The GitHub repository naej0/Soil-Analysis contains a labelled image folder "dataset" with 5 categories: clay, clay loam, loam, rock land, silty clay. Examples follow, each with its label.

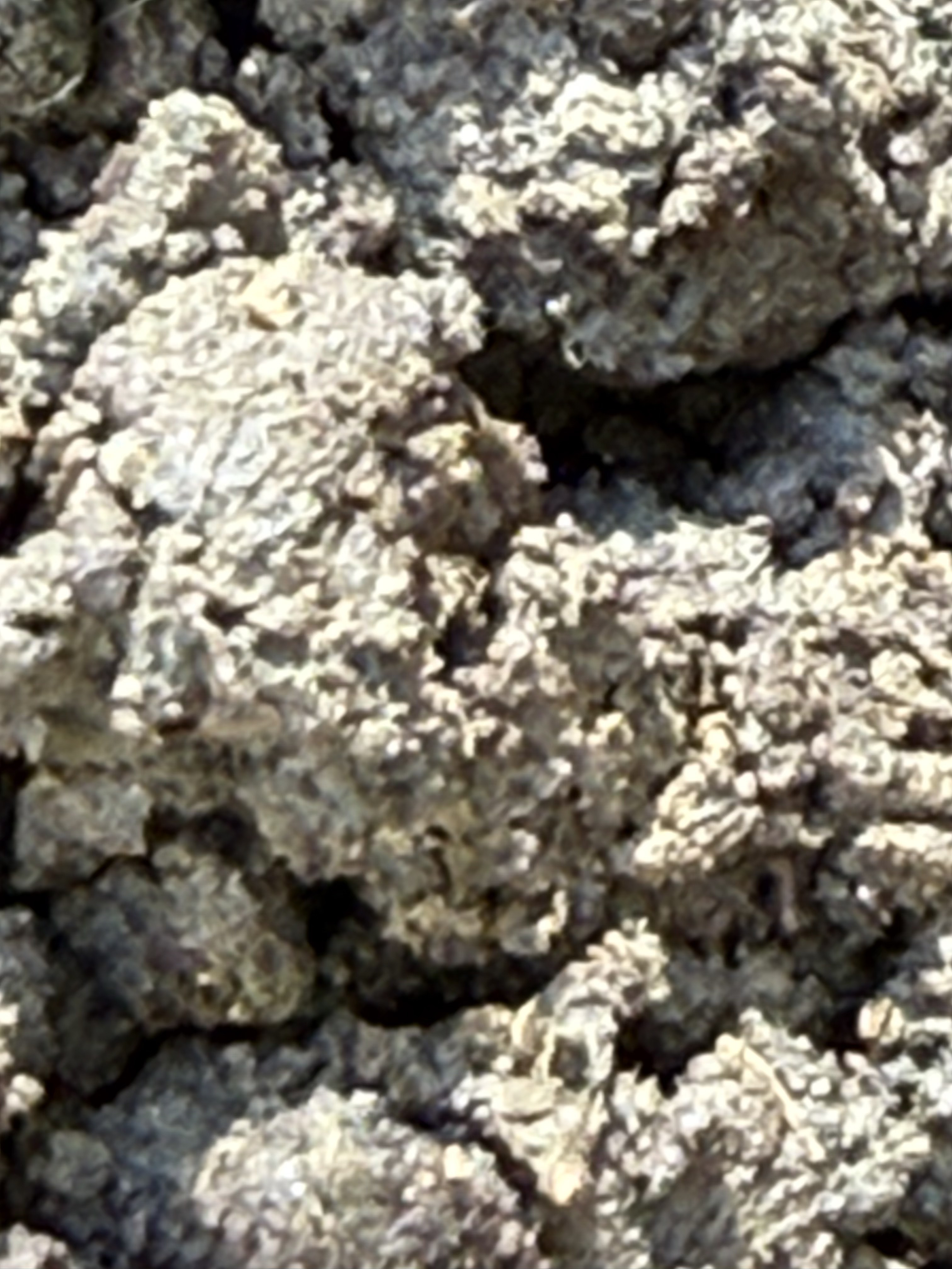
Label: clay loam

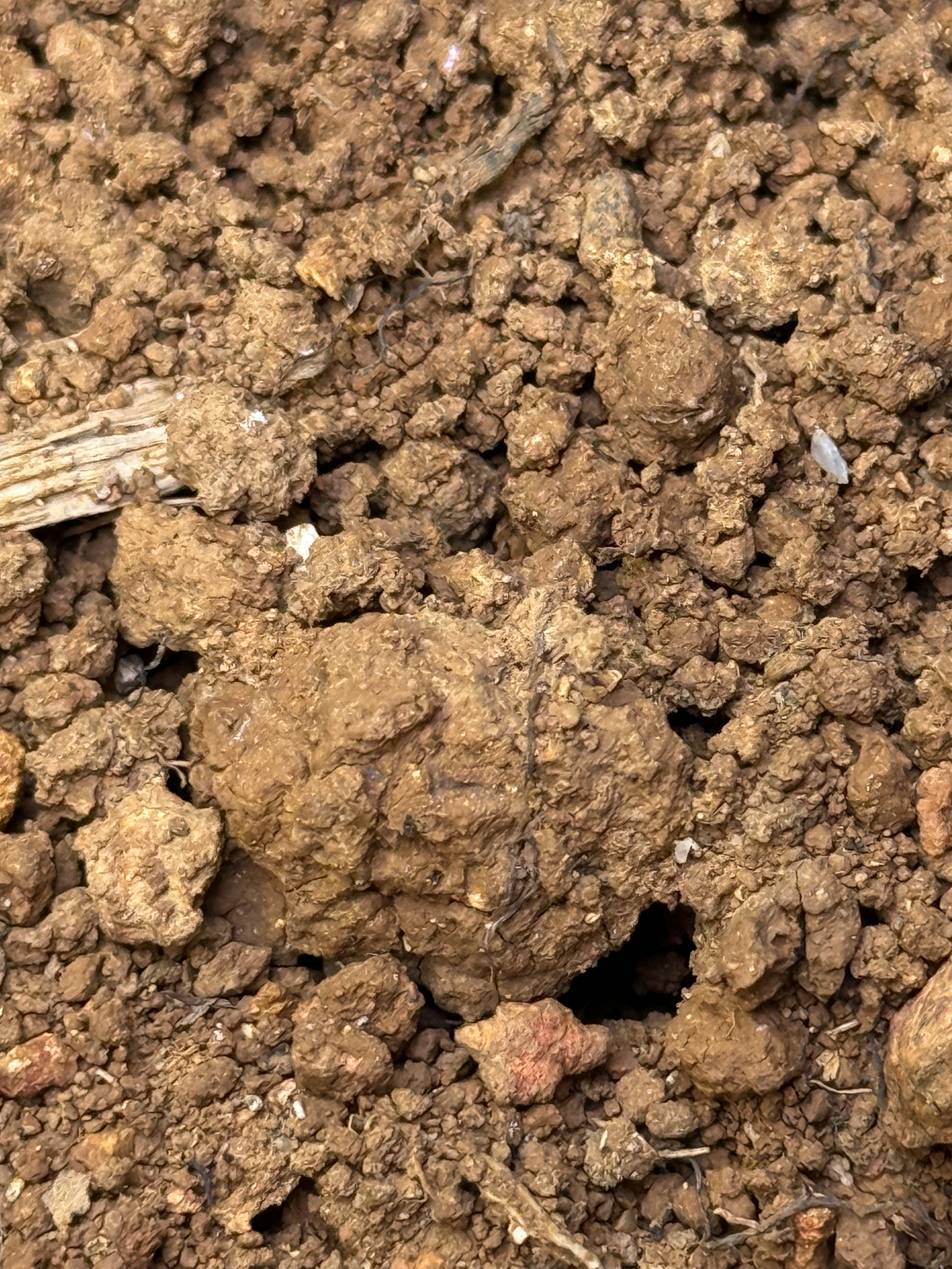
Label: silty clay

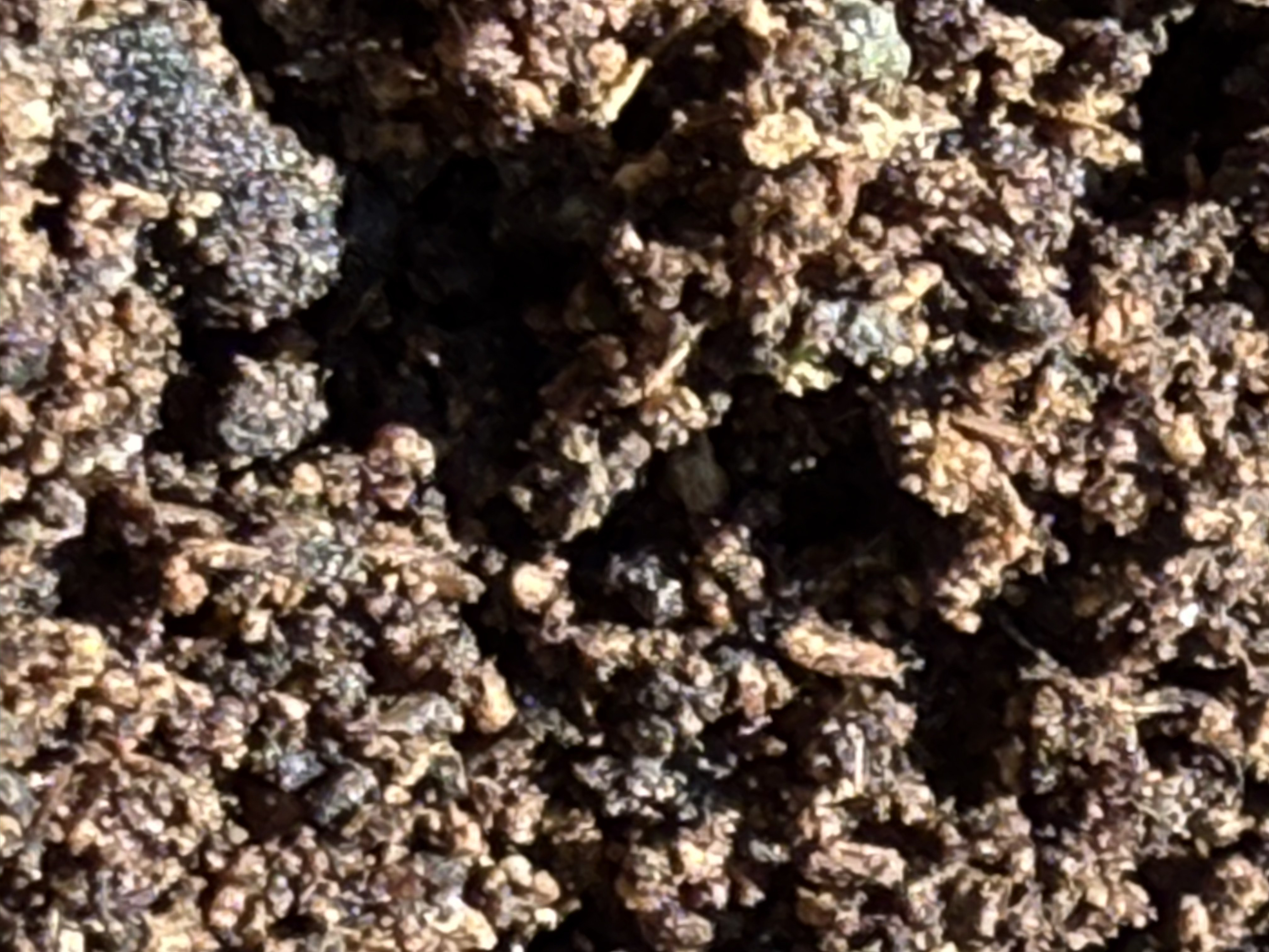
Label: loam

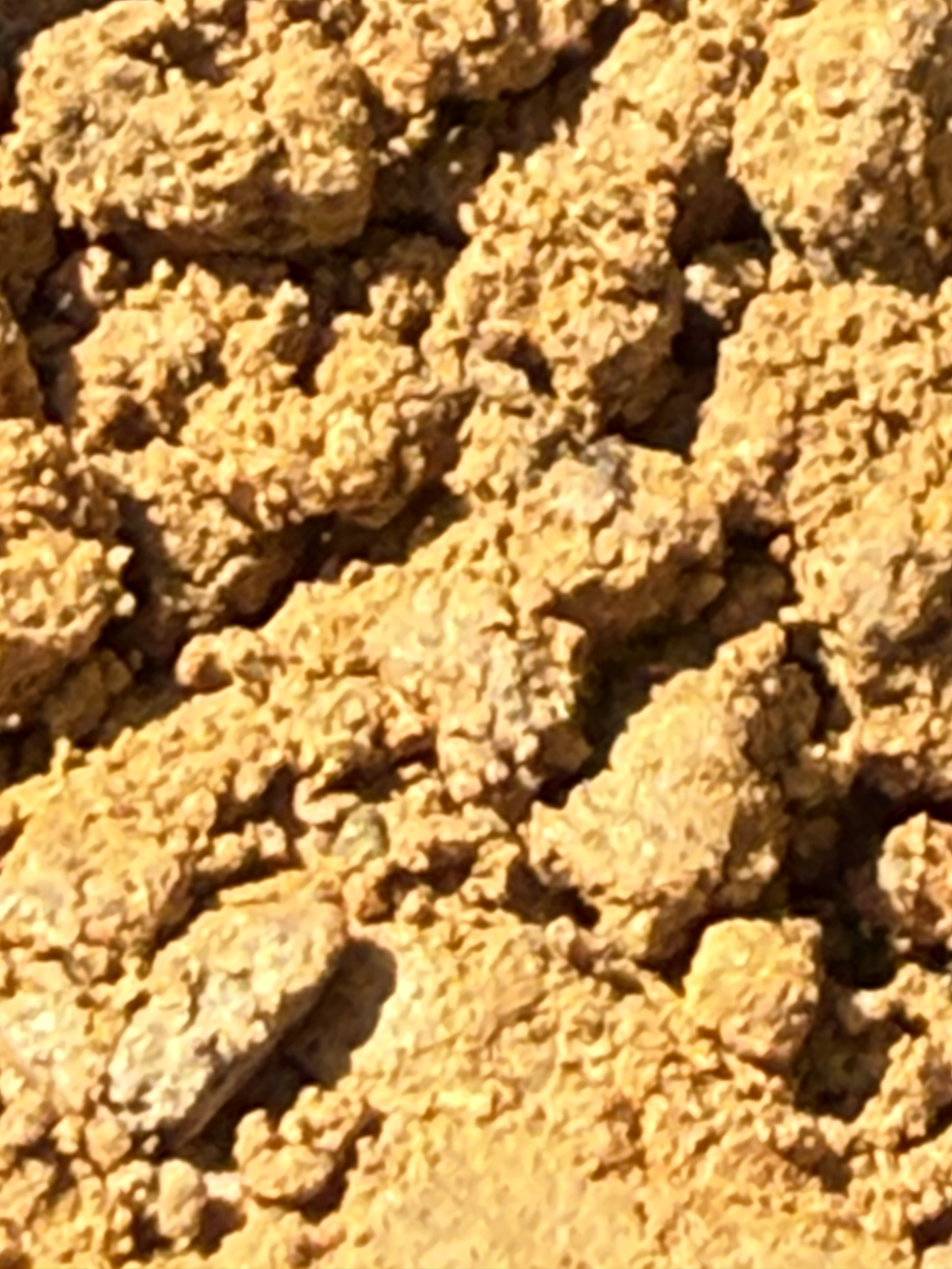
Label: clay

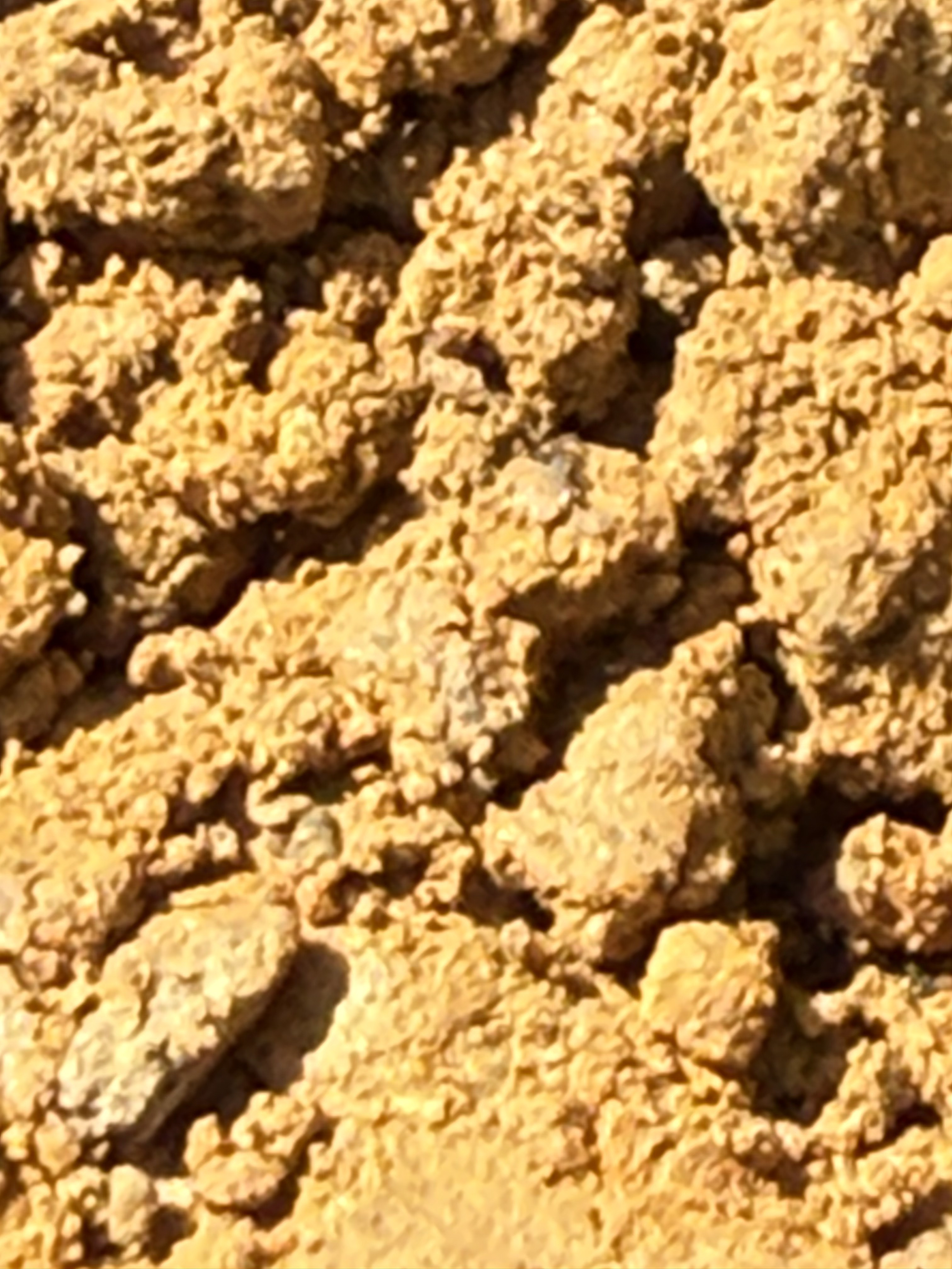
Label: clay

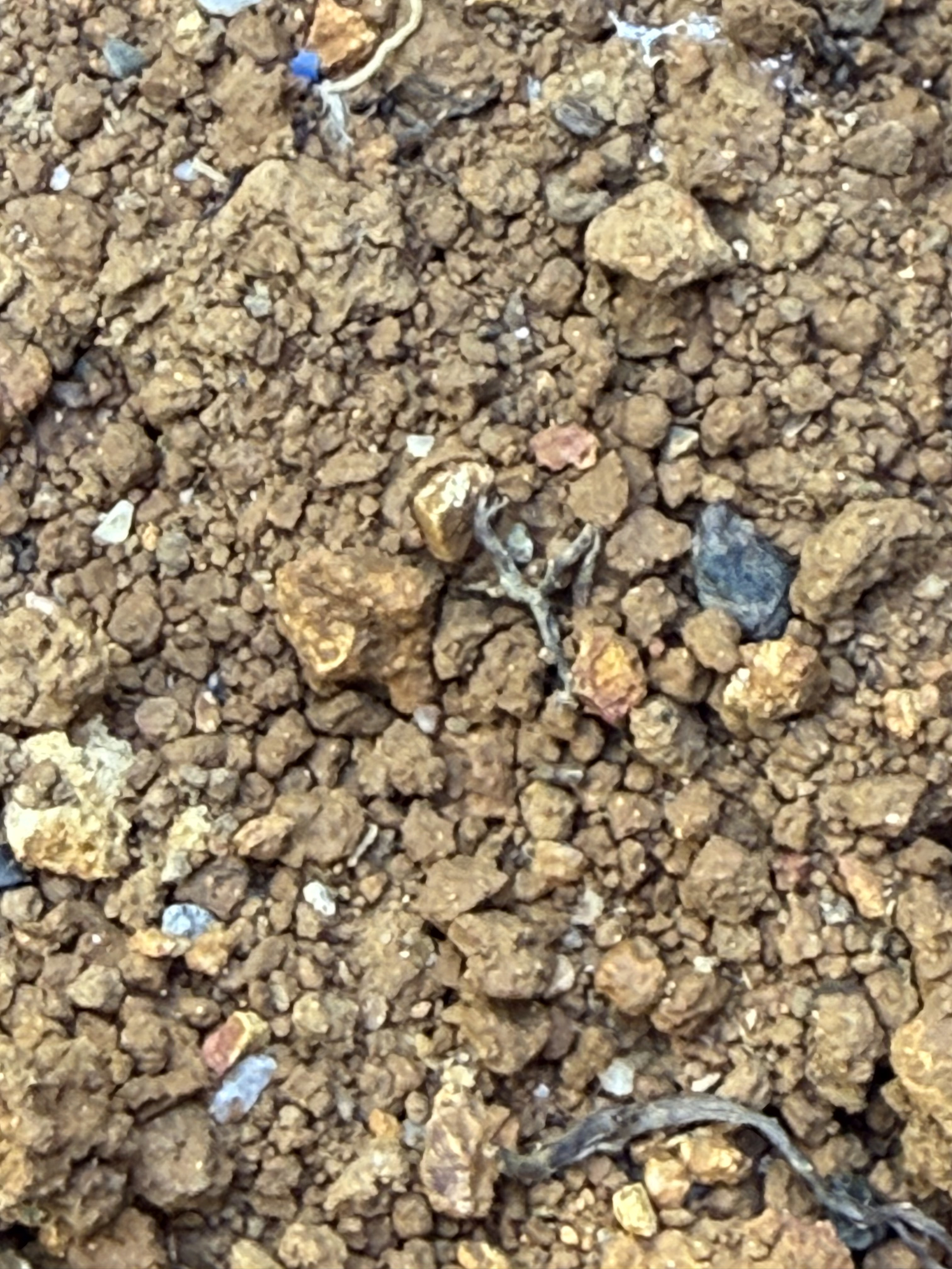
Label: silty clay
